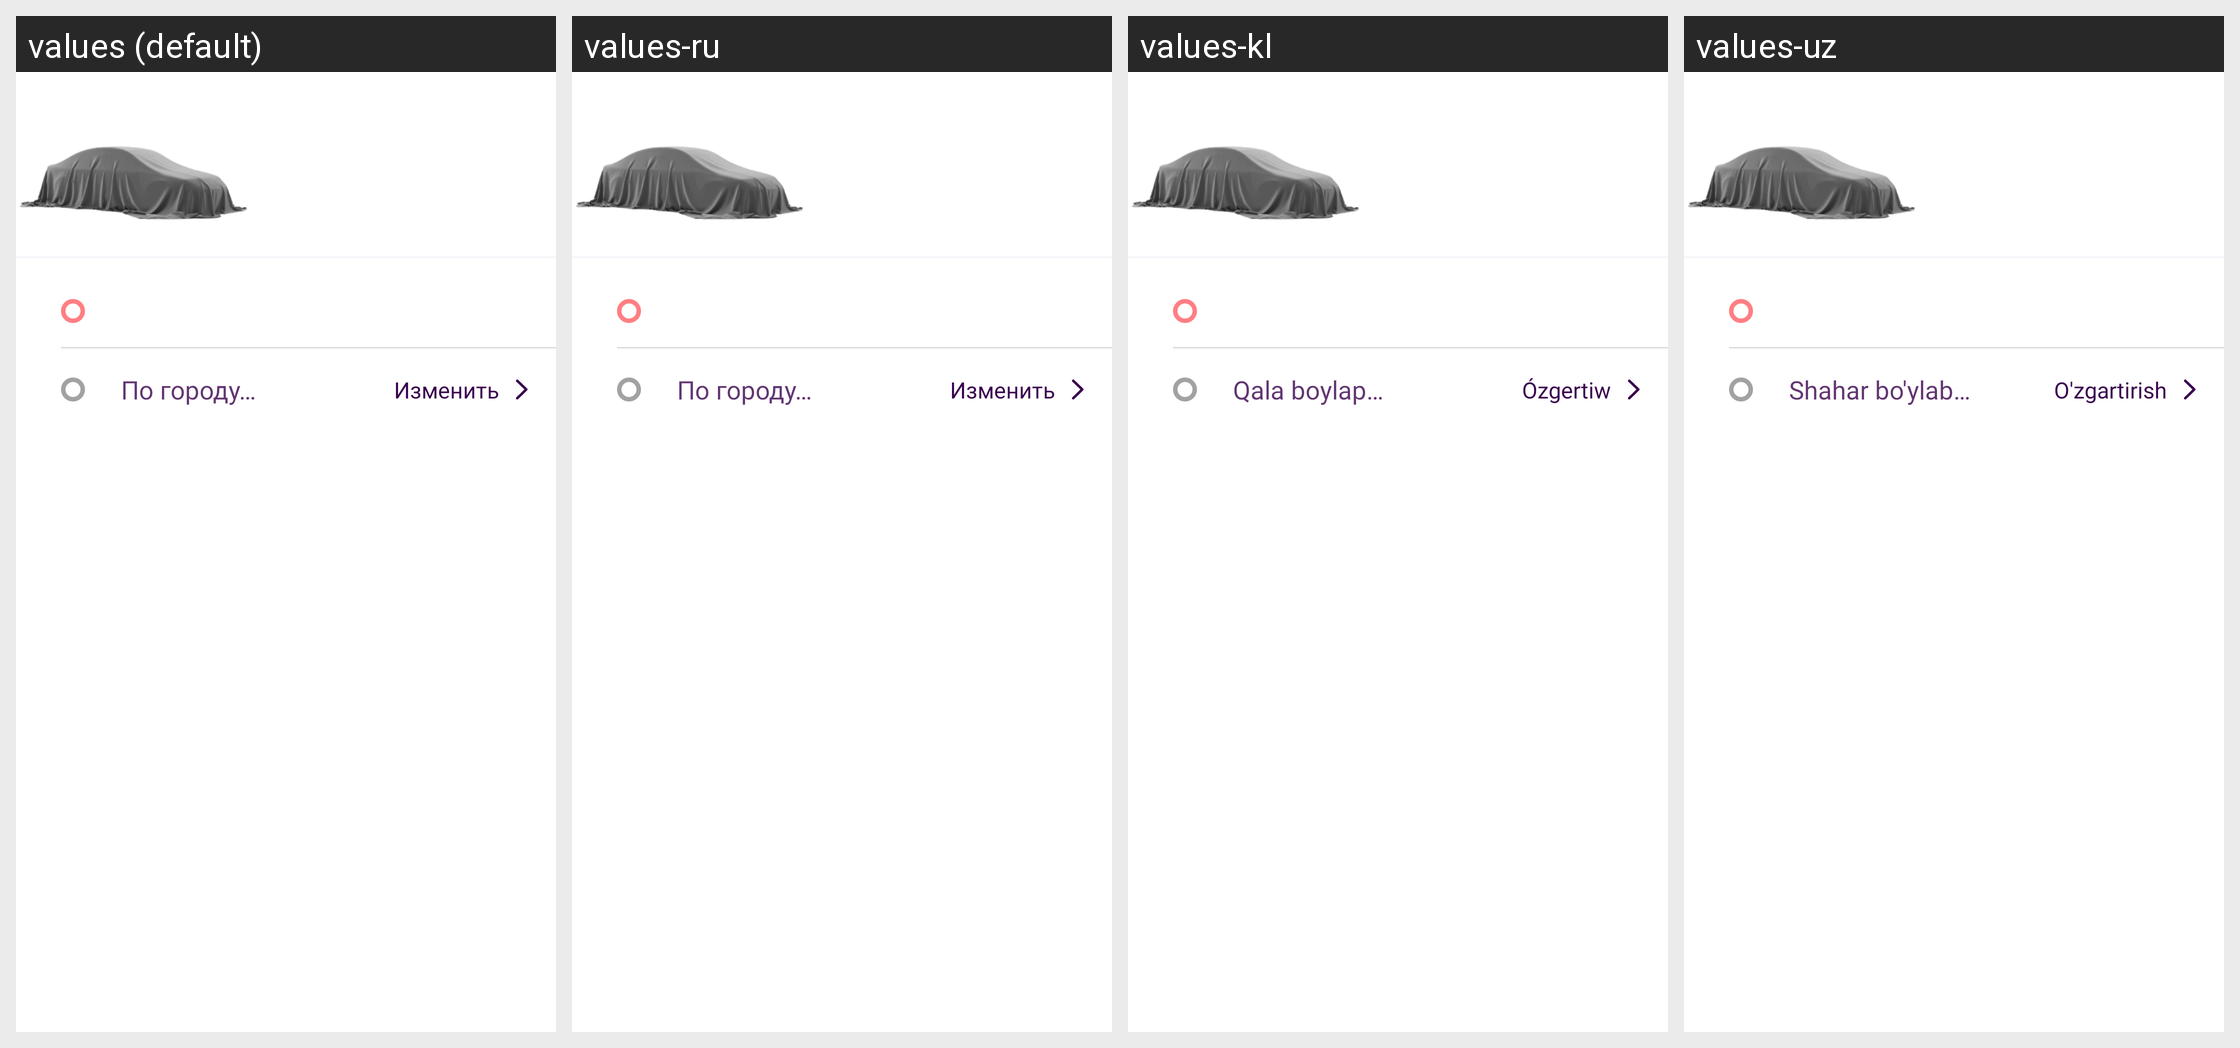

Here is an Android app screen in its default locale and in the app's own translations. Write out the translated-string differences for the strings that appear on this screen.
Android screen res/layout/bottom_edit_ride.xml rendered under 4 locales, left to right: values (default), values-ru, values-kl, values-uz. Device: Nexus 5 (rendered at 1080×1920; each locale shown at half size, 540×960, under a caption strip naming it); theme Theme.UzTaxi.
Other locales in the repository, not shown: values-en.
Strings drawn on this screen, with the default value and each locale's value (text and hints the layout hard-codes, and strings that could not be matched under every locale, appear in the picture but are not listed):

around_city
  values: По городу…
  values-ru: По городу…
  values-kl: Qala boylap…
  values-uz: Shahar bo'ylab…

edit
  values: Изменить
  values-ru: Изменить
  values-kl: Ózgertiw
  values-uz: O'zgartirish
